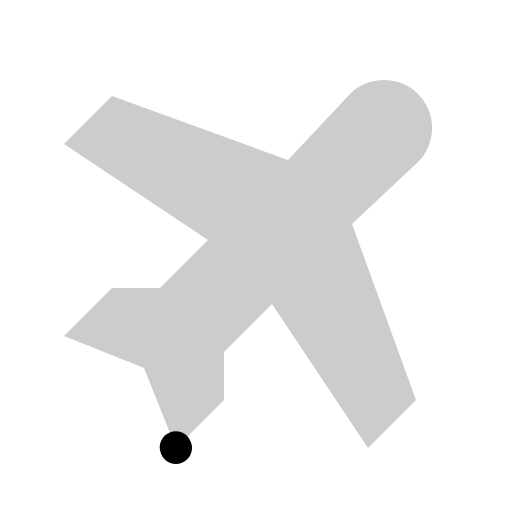
t = 0.00 s
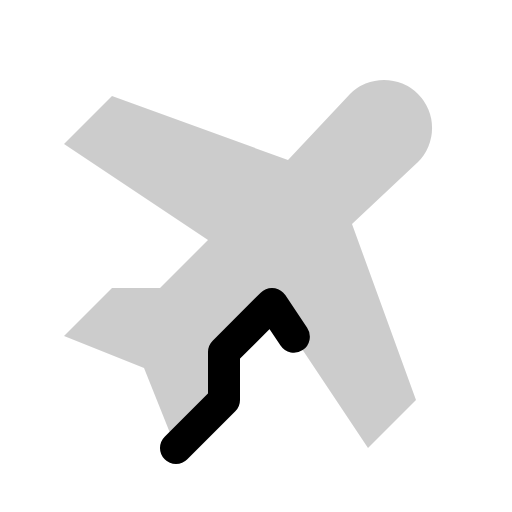
t = 0.38 s
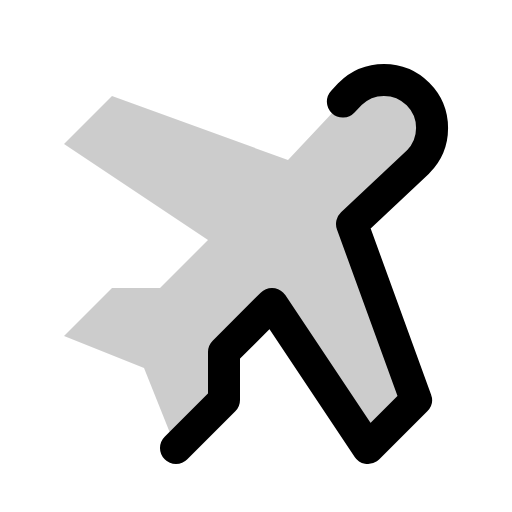
t = 0.75 s
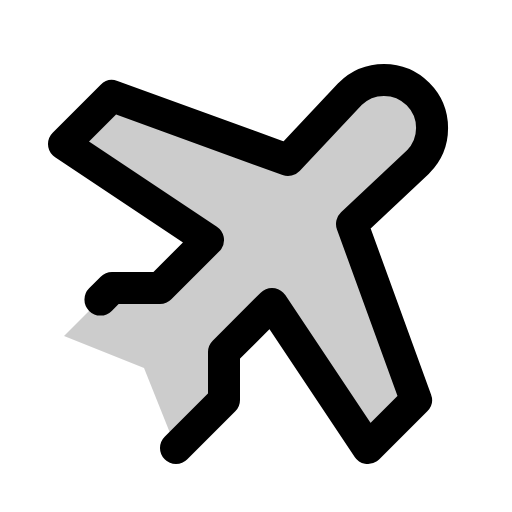
t = 1.13 s

The animated SVG that drew these frames (rendered in a browser with its animation timeline set to each time). Animation: 1 CSS @keyframes rule; one cycle of 1.50 s, repeats indefinitely.

<svg xmlns="http://www.w3.org/2000/svg" viewBox="0 0 256 256">
  <style>
    .draw-line {
      stroke-dasharray: 1;
      stroke-dashoffset: 0;
    }
    svg:hover .draw-line {
      animation: phosphor-draw-in 1.5s ease-in-out infinite;
    }
    @keyframes phosphor-draw-in {
      0%   { stroke-dashoffset: 1; }
      100% { stroke-dashoffset: 0; }
    }
  </style><rect width="256" height="256" fill="none"/><path d="M88,224l24-24V176l24-24,48,72,24-24-32-88,33-31A24,24,0,0,0,175,47L144,80,56,48,32,72l72,48L80,144H56L32,168l40,16Z" opacity="0.2"/><path d="M88,224l24-24V176l24-24,48,72,24-24-32-88,33-31A24,24,0,0,0,175,47L144,80,56,48,32,72l72,48L80,144H56L32,168l40,16Z" fill="none" stroke="currentColor" stroke-linecap="round" stroke-linejoin="round" stroke-width="16" class="draw-line" pathLength="1" style="animation-delay: 0s"/></svg>
